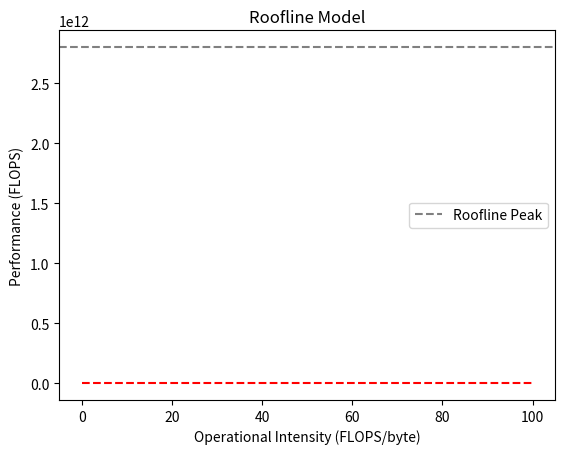

Source code (Python):
import matplotlib.pyplot as plt
import numpy as np

# Define the maximum performance of the system (in FLOPS)
max_perf = 2.8e12   # obtained from a CPU benchmark like LINPACK

# Define the memory bandwidth of the system (in bytes/second)
mem_bw = 1.3e11     # obtained from a memory benchmark like STREAM

# Calculate the roofline peak (in FLOPS)
roofline_peak = max_perf

# Calculate the roofline slope (in FLOPS/byte)
roofline_slope = max_perf / mem_bw

# Print the roofline parameters
print('Roofline Peak:', roofline_peak, 'FLOPS')
print('Roofline Slope:', roofline_slope, 'FLOPS/byte')

# Define the operational intensity range
op_intensity = np.logspace(-2, 2, num=100)

# Define the performance for each operational intensity
performance = np.minimum(roofline_peak, op_intensity * roofline_slope)

# Create the figure and axis objects
fig, ax = plt.subplots()

# Plot the roofline
ax.plot(op_intensity, performance, 'r--')

# Set the axis labels and title
ax.set_xlabel('Operational Intensity (FLOPS/byte)')
ax.set_ylabel('Performance (FLOPS)')
ax.set_title('Roofline Model')

# Add the roofline peak to the plot
ax.axhline(y=roofline_peak, color='gray', linestyle='--', label='Roofline Peak')

# Add a legend
ax.legend()

# Show the plot
plt.show()
